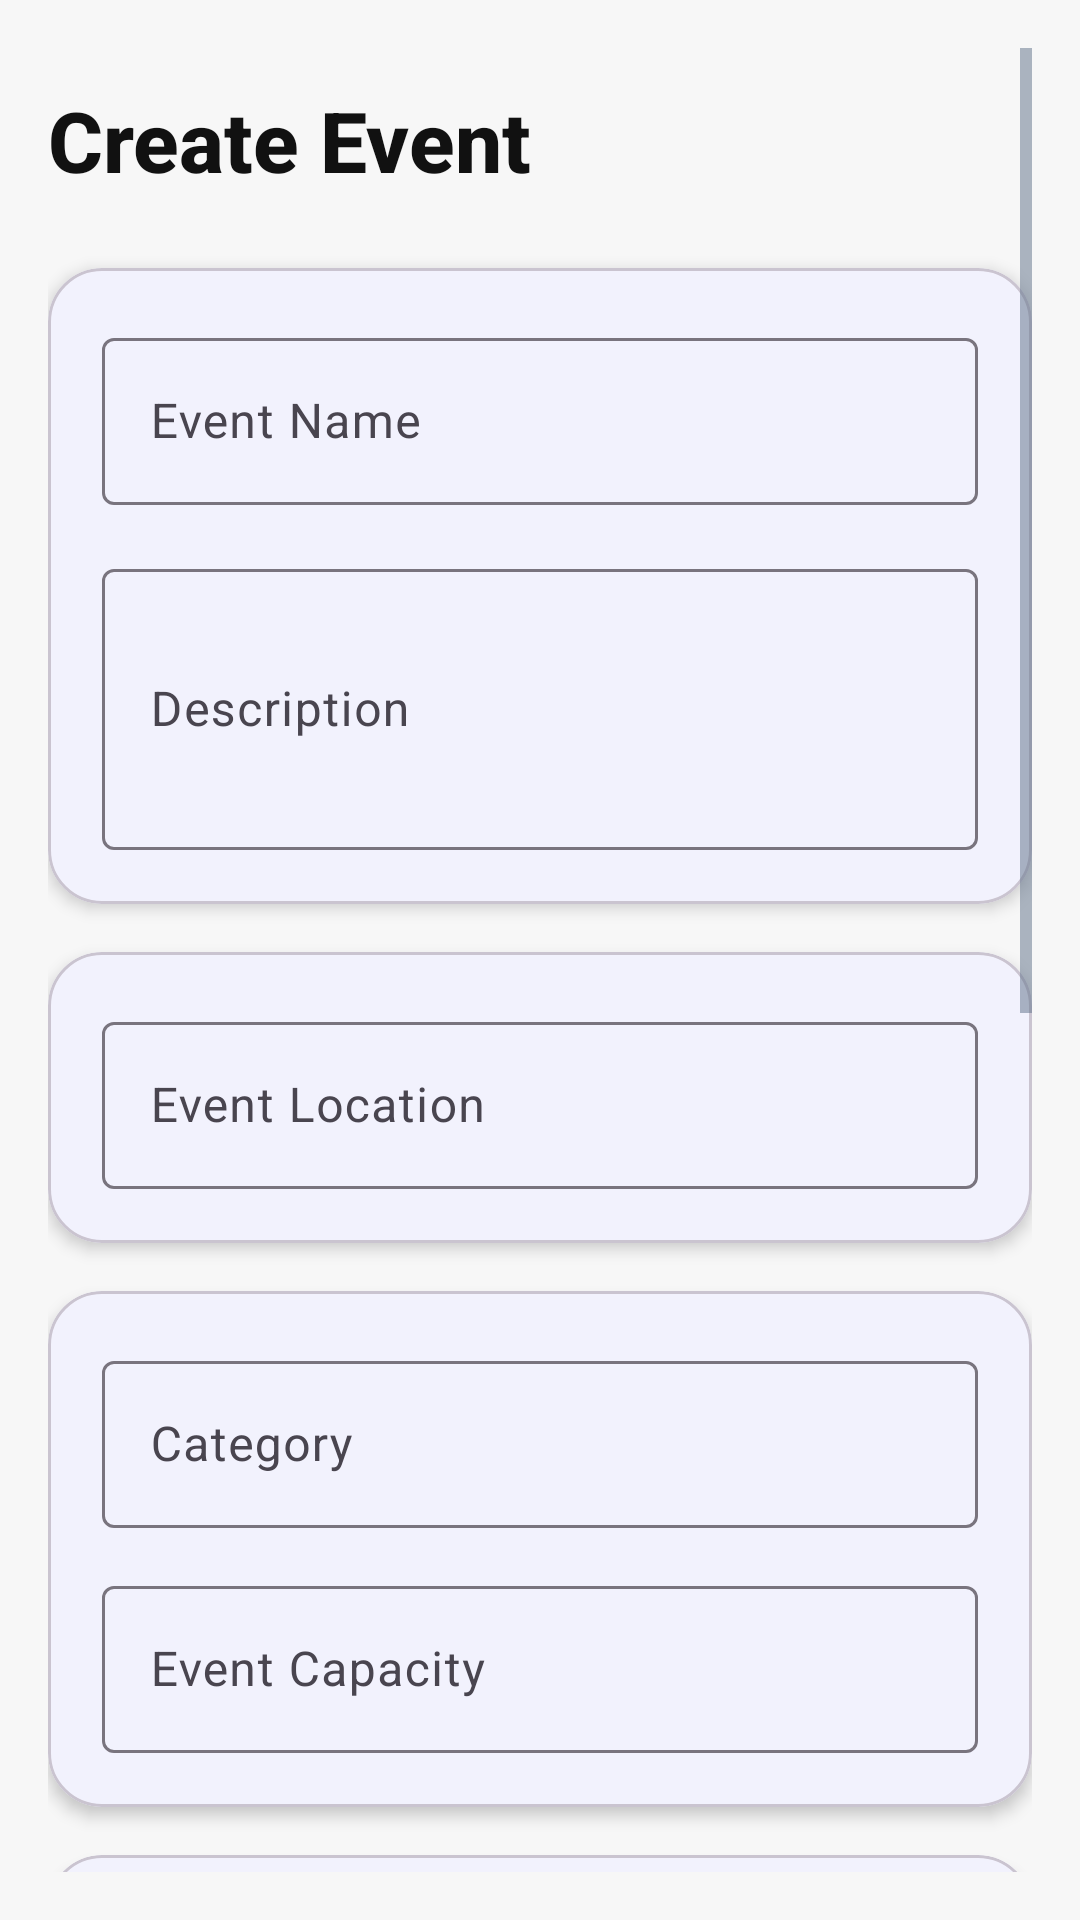

The Android layout XML behind this screen, and the referenced resources:
<!-- AndroidManifest.xml: application theme Theme.CypherEvents -->
<!-- res/layout/fragment_create_event.xml -->
<?xml version="1.0" encoding="utf-8"?>
<ScrollView xmlns:android="http://schemas.android.com/apk/res/android"
    xmlns:app="http://schemas.android.com/apk/res-auto"
    android:layout_width="match_parent"
    android:layout_height="match_parent"
    android:padding="16dp"
    android:background="#F7F7F7">

    <LinearLayout
        android:layout_width="match_parent"
        android:layout_height="wrap_content"
        android:orientation="vertical">

        
        <TextView
            android:layout_width="match_parent"
            android:layout_height="wrap_content"
            android:text="Create Event"
            android:textSize="28sp"
            android:textStyle="bold"
            android:fontFamily="sans-serif-medium"
            android:textColor="#111111"
            android:paddingVertical="12dp"/>

        
        <com.google.android.material.card.MaterialCardView
            android:layout_width="match_parent"
            android:layout_height="wrap_content"
            android:layout_marginTop="12dp"
            app:cardCornerRadius="18dp"
            app:cardElevation="3dp">

            <LinearLayout
                android:padding="18dp"
                android:orientation="vertical"
                android:layout_width="match_parent"
                android:layout_height="wrap_content">

                <com.google.android.material.textfield.TextInputLayout
                    android:layout_width="match_parent"
                    android:layout_height="wrap_content"
                    android:hint="Event Name">

                    <com.google.android.material.textfield.TextInputEditText
                        android:id="@+id/inputEventName"
                        android:layout_width="match_parent"
                        android:layout_height="wrap_content"/>
                </com.google.android.material.textfield.TextInputLayout>

                <com.google.android.material.textfield.TextInputLayout
                    android:layout_width="match_parent"
                    android:layout_height="wrap_content"
                    android:hint="Description"
                    android:layout_marginTop="16dp">

                    <com.google.android.material.textfield.TextInputEditText
                        android:id="@+id/inputEventDescription"
                        android:layout_width="match_parent"
                        android:layout_height="wrap_content"
                        android:minLines="3"
                        android:inputType="textMultiLine"/>
                </com.google.android.material.textfield.TextInputLayout>

            </LinearLayout>
        </com.google.android.material.card.MaterialCardView>

        
        <com.google.android.material.card.MaterialCardView
            android:layout_width="match_parent"
            android:layout_height="wrap_content"
            android:layout_marginTop="16dp"
            app:cardCornerRadius="18dp"
            app:cardElevation="3dp">

            <LinearLayout
                android:padding="18dp"
                android:orientation="vertical"
                android:layout_width="match_parent"
                android:layout_height="wrap_content">

                <com.google.android.material.textfield.TextInputLayout
                    android:layout_width="match_parent"
                    android:layout_height="wrap_content"
                    android:hint="Event Location">

                    <com.google.android.material.textfield.TextInputEditText
                        android:id="@+id/inputEventLocation"
                        android:layout_width="match_parent"
                        android:layout_height="wrap_content"/>
                </com.google.android.material.textfield.TextInputLayout>

            </LinearLayout>
        </com.google.android.material.card.MaterialCardView>

        
        <com.google.android.material.card.MaterialCardView
            android:layout_width="match_parent"
            android:layout_height="wrap_content"
            android:layout_marginTop="16dp"
            app:cardCornerRadius="18dp"
            app:cardElevation="3dp">

            <LinearLayout
                android:padding="18dp"
                android:orientation="vertical"
                android:layout_width="match_parent"
                android:layout_height="wrap_content">

                <com.google.android.material.textfield.TextInputLayout
                    android:layout_width="match_parent"
                    android:layout_height="wrap_content"
                    android:hint="Category">

                    <com.google.android.material.textfield.TextInputEditText
                        android:id="@+id/inputEventCategory"
                        android:layout_width="match_parent"
                        android:layout_height="wrap_content"/>
                </com.google.android.material.textfield.TextInputLayout>

                <com.google.android.material.textfield.TextInputLayout
                    android:layout_width="match_parent"
                    android:layout_height="wrap_content"
                    android:layout_marginTop="14dp"
                    android:hint="Event Capacity">

                    <com.google.android.material.textfield.TextInputEditText
                        android:id="@+id/inputEventCapacity"
                        android:layout_width="match_parent"
                        android:layout_height="wrap_content"
                        android:inputType="number"/>
                </com.google.android.material.textfield.TextInputLayout>

            </LinearLayout>
        </com.google.android.material.card.MaterialCardView>

        
        <com.google.android.material.card.MaterialCardView
            android:layout_width="match_parent"
            android:layout_height="wrap_content"
            android:layout_marginTop="16dp"
            app:cardCornerRadius="18dp"
            app:cardElevation="3dp">

            <LinearLayout
                android:padding="18dp"
                android:orientation="vertical"
                android:layout_width="match_parent"
                android:layout_height="wrap_content">

                <Button
                    android:id="@+id/btnSelectStartDate"
                    android:layout_width="match_parent"
                    android:layout_height="wrap_content"
                    android:text="Select signup start date"
                    android:textAllCaps="false"
                    android:background="@drawable/rounded_button_minimal"/>

                <Button
                    android:id="@+id/btnSelectEndDate"
                    android:layout_width="match_parent"
                    android:layout_height="wrap_content"
                    android:text="Select signup end date"
                    android:textAllCaps="false"
                    android:layout_marginTop="12dp"
                    android:background="@drawable/rounded_button_minimal"/>

                <Button
                    android:id="@+id/btnSelectEventDate"
                    android:layout_width="match_parent"
                    android:layout_height="wrap_content"
                    android:text="Select event date"
                    android:textAllCaps="false"
                    android:layout_marginTop="12dp"
                    android:background="@drawable/rounded_button_minimal"/>

            </LinearLayout>
        </com.google.android.material.card.MaterialCardView>

        
        <com.google.android.material.card.MaterialCardView
            android:layout_width="match_parent"
            android:layout_height="wrap_content"
            android:layout_marginTop="16dp"
            app:cardCornerRadius="18dp"
            app:cardElevation="3dp">

            <LinearLayout
                android:padding="18dp"
                android:orientation="vertical"
                android:layout_width="match_parent"
                android:layout_height="wrap_content">

                <Button
                    android:id="@+id/btnUploadPoster"
                    android:layout_width="match_parent"
                    android:layout_height="wrap_content"
                    android:text="Upload poster"
                    android:textAllCaps="false"
                    android:background="@drawable/rounded_button_minimal"/>

                <ImageView
                    android:id="@+id/imgPosterPreview"
                    android:layout_width="match_parent"
                    android:layout_height="200dp"
                    android:layout_marginTop="12dp"
                    android:scaleType="centerCrop"
                    android:background="#EDEDED"/>

            </LinearLayout>
        </com.google.android.material.card.MaterialCardView>

        
        <Button
            android:id="@+id/btnCreateEventSubmit"
            android:layout_width="match_parent"
            android:layout_height="wrap_content"
            android:text="Create Event"
            android:textAllCaps="false"
            android:background="@drawable/rounded_button_minimal"
            android:padding="16dp"
            android:layout_marginTop="24dp"/>

    </LinearLayout>

</ScrollView>
<!-- resources referenced by this layout -->
<resources>
  <!-- drawable rounded_button_minimal (drawable) -->
  <?xml version="1.0" encoding="utf-8"?>
  <ripple xmlns:android="http://schemas.android.com/apk/res/android"
      android:color="#4F46E5">
      <item>
          <shape android:shape="rectangle">
              <solid android:color="#6366F1"/>
              <corners android:radius="12dp"/>
          </shape>
      </item>
  </ripple>
  <style name="Theme.CypherEvents" parent="Theme.Material3.Light.NoActionBar">
          <item name="android:statusBarColor">@color/surface</item>
          <item name="android:navigationBarColor">@color/surface</item>
          <item name="android:windowLightStatusBar">true</item>
  
          <item name="colorPrimary">@color/primary</item>
          <item name="colorPrimaryContainer">@color/primary_light</item>
          <item name="colorSecondary">@color/accent</item>
          <item name="colorSecondaryContainer">@color/accent_light</item>
          <item name="colorSurface">@color/surface</item>
          <item name="colorOnSurface">@color/text_primary</item>
          <item name="android:windowBackground">@color/background</item>
          <item name="android:textColorPrimary">@color/text_primary</item>
          <item name="android:textColorSecondary">@color/text_secondary</item>
      </style>
  <color name="surface">#FFFFFF</color>
  <color name="primary">#6366F1</color>
  <color name="primary_light">#A5B4FC</color>
  <color name="accent">#8B5CF6</color>
  <color name="accent_light">#C4B5FD</color>
  <color name="text_primary">#0F172A</color>
  <color name="background">#F8FAFC</color>
  <color name="text_secondary">#64748B</color>
</resources>
